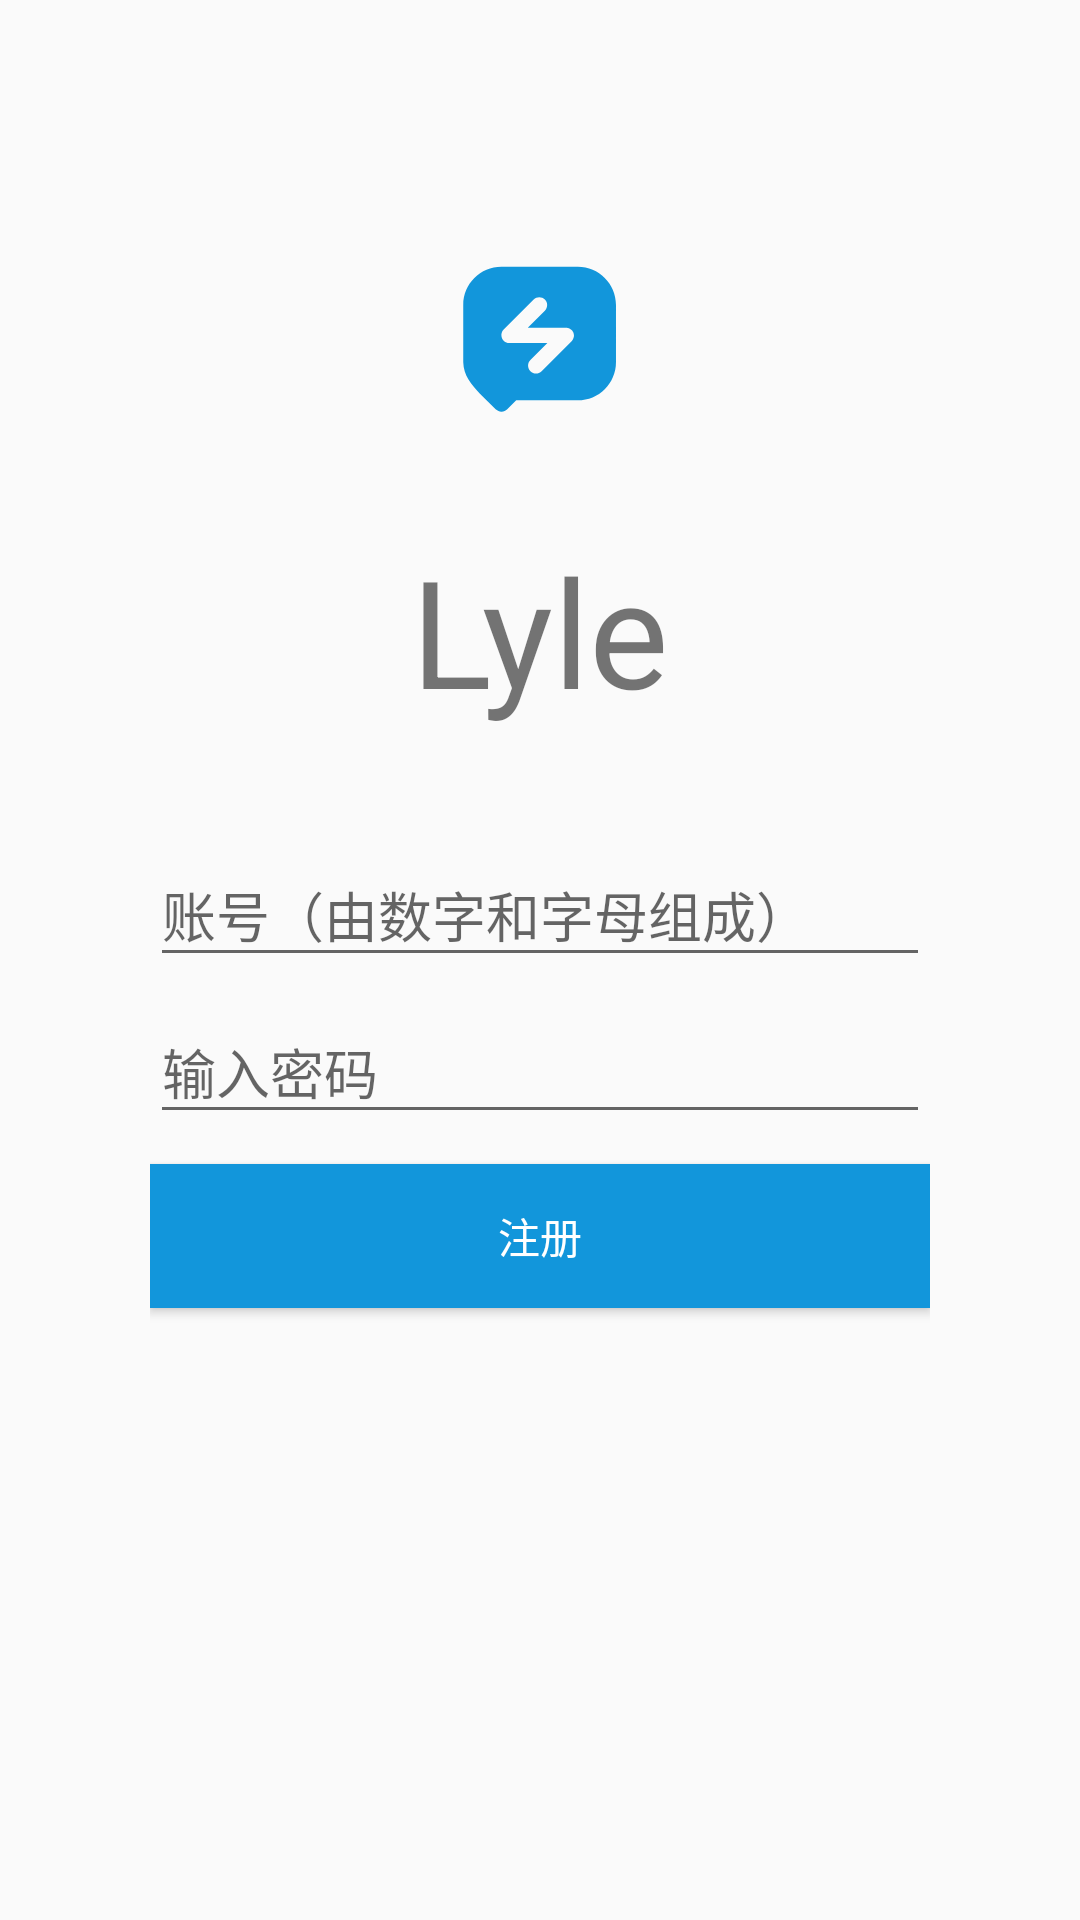

Produce the Android XML layout that renders to this screen, including the resource entries it uses.
<!-- AndroidManifest.xml: application theme AppTheme -->
<!-- res/layout/activity_register.xml -->
<?xml version="1.0" encoding="utf-8"?>

<LinearLayout
    xmlns:android="http://schemas.android.com/apk/res/android"
    android:layout_width="match_parent"
    android:layout_height="match_parent"
    android:orientation="vertical"
    android:padding="50sp">

    <ImageView
        android:layout_marginTop="30dp"
        android:layout_width="match_parent"
        android:layout_height="wrap_content"
        android:src="@mipmap/app_icon" />

    <TextView
        android:layout_marginTop="30dp"
        android:layout_width="match_parent"
        android:layout_height="wrap_content"
        android:text="@string/app_name"
        android:gravity="center"
        android:textSize="50sp"/>

    <android.support.design.widget.TextInputLayout
        android:layout_width="match_parent"
        android:layout_height="wrap_content"
        android:layout_marginTop="30dp">

        <android.support.design.widget.TextInputEditText
            android:id="@+id/register_input_account"
            android:layout_width="match_parent"
            android:layout_height="wrap_content"
            android:hint="@string/register_account_hint" />
    </android.support.design.widget.TextInputLayout>

    <android.support.design.widget.TextInputLayout
        android:layout_width="match_parent"
        android:layout_height="wrap_content">

        <android.support.design.widget.TextInputEditText
            android:id="@+id/login_input_password"
            android:layout_width="match_parent"
            android:layout_height="wrap_content"
            android:hint="@string/register_password_hint" />
    </android.support.design.widget.TextInputLayout>

    <Button
        android:layout_marginTop="10dp"
        android:id="@+id/register_btn"
        android:layout_width="match_parent"
        android:layout_height="wrap_content"
        android:text="@string/register_btn"
        android:background="@color/niceBlue"
        android:textColor="#ffffff"/>

</LinearLayout>
<!-- resources referenced by this layout -->
<resources>
  <color name="niceBlue">#1296db</color>
  <!-- mipmap app_icon: png bitmap (mipmap-xxhdpi, 4576 bytes) -->
  <string name="app_name">Lyle</string>
  <string name="register_account_hint">账号（由数字和字母组成）</string>
  <string name="register_btn">注册</string>
  <string name="register_password_hint">输入密码</string>
  <style name="AppTheme" parent="Theme.AppCompat.Light.NoActionBar">
          
          <item name="colorPrimary">@color/colorPrimary</item>
          <item name="colorPrimaryDark">@color/niceBlue</item>
          <item name="colorAccent">@color/colorAccent</item>
          <item name="android:windowTranslucentNavigation">true</item>
      </style>
  <color name="colorPrimary">#3F51B5</color>
  <color name="colorAccent">#FF4081</color>
</resources>
